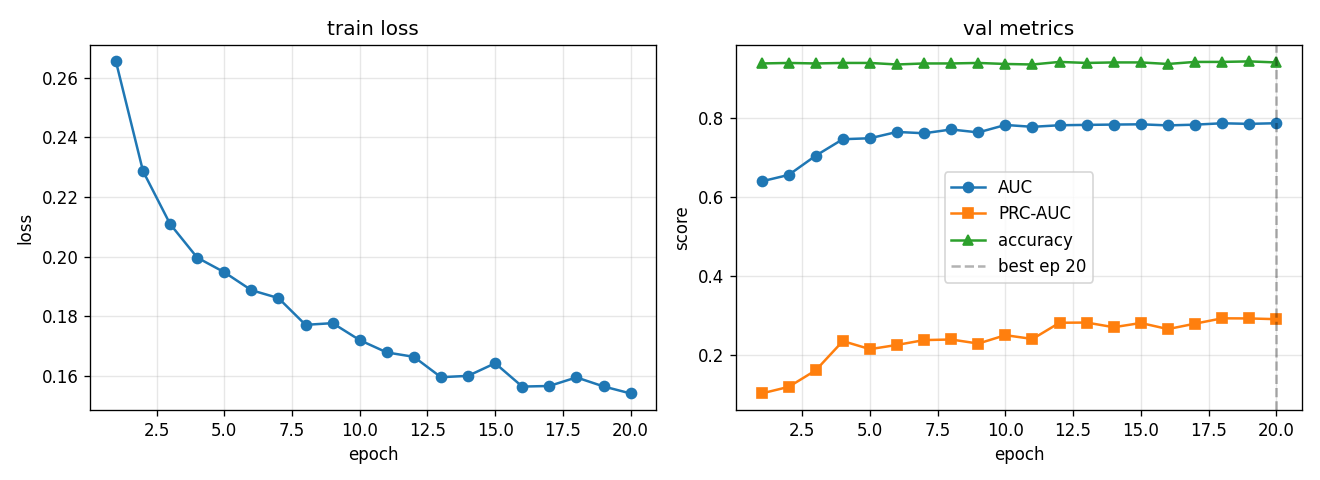

The file beside this chart, header and first rows:
epoch, train_loss, val_auc, val_prc, val_acc, lr
1, 0.2654, 0.6398, 0.1021, 0.9388, 0.0005574
2, 0.2287, 0.6562, 0.1188, 0.9401, 0.0009969
3, 0.2109, 0.705, 0.1608, 0.9388, 0.0008762
4, 0.1997, 0.7468, 0.2349, 0.9401, 0.0007702
5, 0.1948, 0.7491, 0.2144, 0.9401, 0.000677
6, 0.1887, 0.7652, 0.2252, 0.9362, 0.0005951
7, 0.1861, 0.7618, 0.2374, 0.9388, 0.0005231
8, 0.1771, 0.7714, 0.2389, 0.9388, 0.0004598
9, 0.1777, 0.7639, 0.2286, 0.9401, 0.0004042
10, 0.172, 0.7829, 0.2499, 0.9375, 0.0003553
11, 0.1679, 0.7781, 0.2402, 0.9362, 0.0003123
12, 0.1664, 0.7821, 0.2814, 0.9427, 0.0002745
13, 0.1596, 0.7831, 0.2818, 0.9401, 0.0002413
14, 0.16, 0.7838, 0.27, 0.9414, 0.0002121
15, 0.1642, 0.7845, 0.2808, 0.9414, 0.0001864
16, 0.1564, 0.7818, 0.2653, 0.9375, 0.0001639
17, 0.1566, 0.7836, 0.2791, 0.9427, 0.000144
18, 0.1595, 0.7871, 0.2926, 0.9427, 0.0001266
19, 0.1565, 0.7856, 0.2923, 0.944, 0.0001113
20, 0.1541, 0.7873, 0.2904, 0.9414, 0.0001
